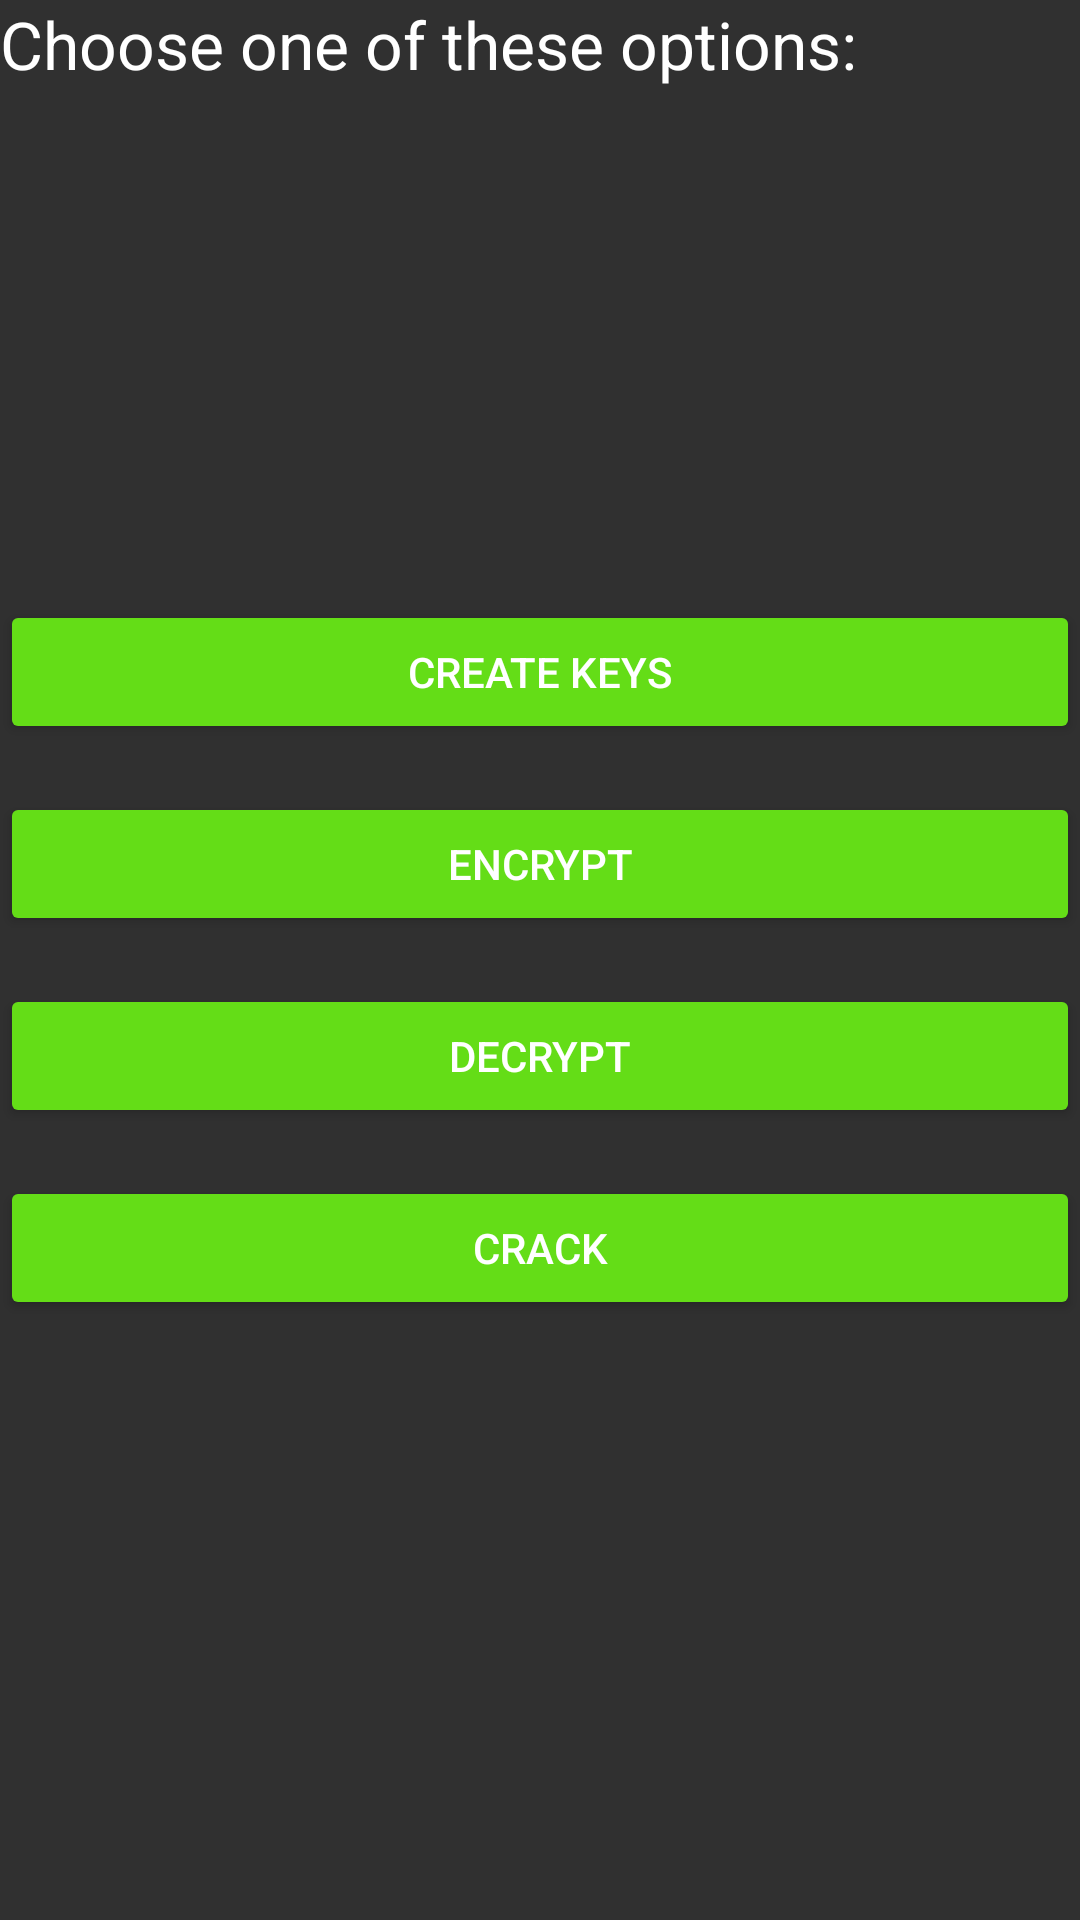

Reconstruct the res/layout file that produces this screen, plus the resources it refers to.
<!-- AndroidManifest.xml: application theme AppTheme -->
<!-- res/layout/fragment_rsa1.xml -->
<?xml version="1.0" encoding="utf-8"?>
<RelativeLayout xmlns:android="http://schemas.android.com/apk/res/android"
    android:layout_width="match_parent"
    android:layout_height="match_parent">

    <TextView
        android:layout_width="wrap_content"
        android:layout_height="wrap_content"
        android:textAppearance="?android:attr/textAppearanceLarge"
        android:text="@string/choose_one_of_these_options_colon"/>

    <LinearLayout
        android:orientation="vertical"
        android:layout_width="match_parent"
        android:layout_height="wrap_content"
        android:layout_centerVertical="true">

        <Button
            android:id="@+id/create_keys_button"
            android:layout_width="match_parent"
            android:layout_height="wrap_content"
            android:layout_marginBottom="16dp"
            android:text="@string/create_keys" />

        <Button
            android:id="@+id/encrypt_button"
            android:layout_width="match_parent"
            android:layout_height="wrap_content"
            android:text="@string/encrypt"
            android:layout_marginBottom="16dp"/>

        <Button
            android:id="@+id/decrypt_button"
            android:layout_width="match_parent"
            android:layout_height="wrap_content"
            android:text="@string/decrypt"
            android:layout_marginBottom="16dp"/>

        <Button
            android:id="@+id/crack_button"
            android:layout_width="match_parent"
            android:layout_height="wrap_content"
            android:text="@string/crack"/>
    </LinearLayout>


</RelativeLayout>
<!-- resources referenced by this layout -->
<resources>
  <string name="choose_one_of_these_options_colon">Choose one of these options:</string>
  <string name="crack">Crack</string>
  <string name="create_keys">Create Keys</string>
  <string name="decrypt">Decrypt</string>
  <string name="encrypt">Encrypt</string>
  <style name="AppTheme" parent="AppTheme.Base" />
  <style name="AppTheme.Base" parent="Theme.AppCompat.NoActionBar">
          <item name="colorPrimary">@color/colorPrimary</item>
          <item name="colorPrimaryDark">@color/colorPrimaryDark</item>
          
          <item name="android:colorButtonNormal">@color/colorButtonNormal</item>
      </style>
  <color name="colorPrimary">#2196F3</color>
  <color name="colorPrimaryDark">#1976D2</color>
  <color name="colorButtonNormal">#64DD17</color>
</resources>
